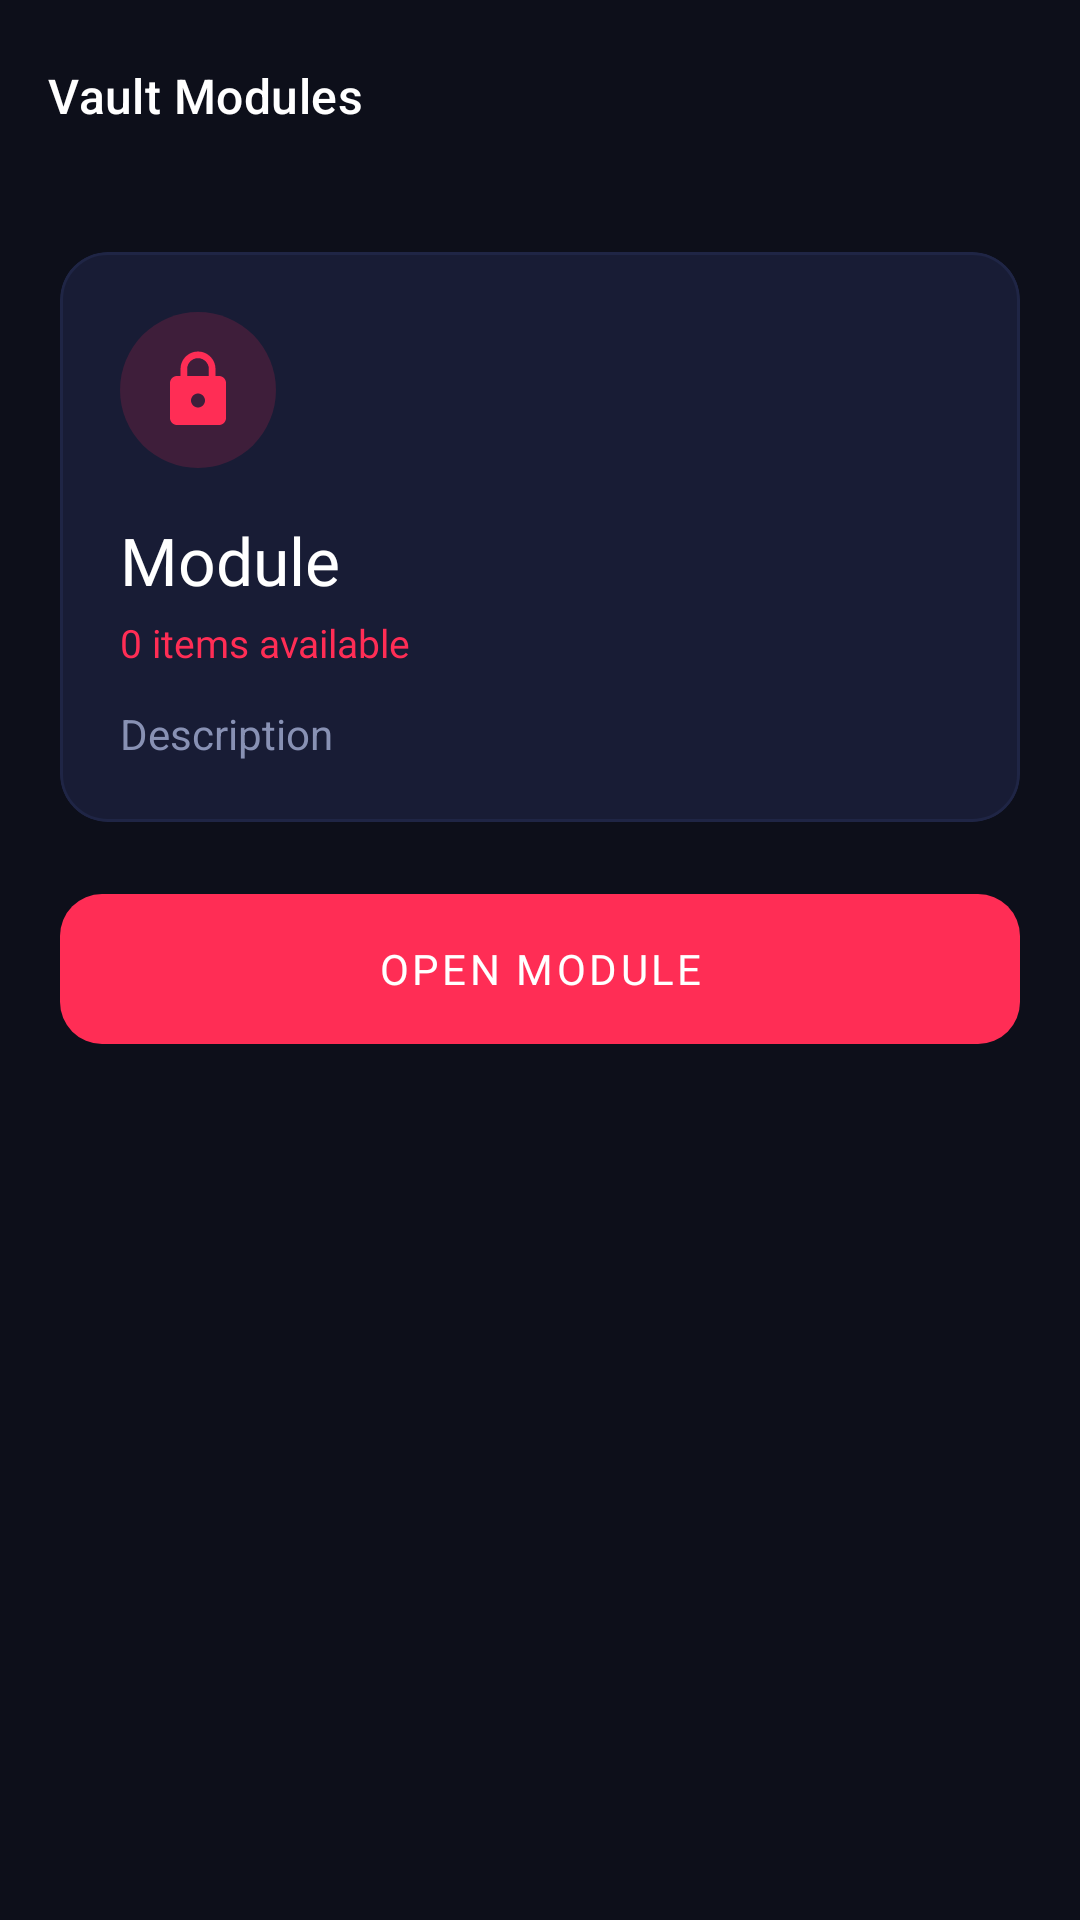

Write the Android layout XML for this screen, with the resource values it uses.
<!-- AndroidManifest.xml: application theme Theme.LastCall -->
<!-- res/layout/fragment_vault_module_detail.xml -->
<?xml version="1.0" encoding="utf-8"?>
<androidx.constraintlayout.widget.ConstraintLayout
    xmlns:android="http://schemas.android.com/apk/res/android"
    xmlns:app="http://schemas.android.com/apk/res-auto"
    android:layout_width="match_parent"
    android:layout_height="match_parent"
    android:background="@color/bg_primary">

    <com.google.android.material.appbar.MaterialToolbar
        android:id="@+id/btn_module_back"
        android:layout_width="match_parent"
        android:layout_height="?attr/actionBarSize"
        android:background="@color/bg_primary"
        app:navigationIcon="@drawable/ic_arrow_back"
        app:navigationIconTint="@color/text_primary"
        app:title="@string/vault_modules_title"
        app:titleTextColor="@color/text_primary"
        app:titleTextAppearance="@style/TextAppearance.LastCall.CardTitle"
        app:layout_constraintTop_toTopOf="parent"/>

    <androidx.core.widget.NestedScrollView
        android:layout_width="match_parent"
        android:layout_height="0dp"
        android:overScrollMode="never"
        android:padding="20dp"
        app:layout_constraintTop_toBottomOf="@id/btn_module_back"
        app:layout_constraintBottom_toBottomOf="parent"
        app:layout_constraintStart_toStartOf="parent"
        app:layout_constraintEnd_toEndOf="parent">

        <LinearLayout
            android:layout_width="match_parent"
            android:layout_height="wrap_content"
            android:orientation="vertical">

            <com.google.android.material.card.MaterialCardView
                android:layout_width="match_parent"
                android:layout_height="wrap_content"
                android:layout_marginBottom="20dp"
                app:cardBackgroundColor="@color/bg_card"
                app:cardCornerRadius="16dp"
                app:cardElevation="0dp"
                app:strokeColor="@color/border_subtle"
                app:strokeWidth="1dp">

                <LinearLayout
                    android:layout_width="match_parent"
                    android:layout_height="wrap_content"
                    android:orientation="vertical"
                    android:padding="20dp">

                    <ImageView
                        android:id="@+id/iv_module_icon"
                        android:layout_width="52dp"
                        android:layout_height="52dp"
                        android:background="@drawable/bg_icon_circle_accent"
                        android:padding="12dp"
                        android:src="@drawable/ic_vault_lock"
                        app:tint="@color/accent_red"
                        android:contentDescription="@string/module_icon_desc"/>

                    <TextView
                        android:id="@+id/tv_module_name"
                        android:layout_width="match_parent"
                        android:layout_height="wrap_content"
                        android:layout_marginTop="16dp"
                        android:text="Module"
                        android:textColor="@color/text_primary"
                        android:textSize="22sp"
                        android:fontFamily="@font/montserrat_bold"/>

                    <TextView
                        android:id="@+id/tv_module_item_count"
                        android:layout_width="match_parent"
                        android:layout_height="wrap_content"
                        android:layout_marginTop="4dp"
                        android:text="0 items available"
                        android:textColor="@color/accent_red"
                        android:textSize="13sp"
                        android:fontFamily="@font/montserrat_bold"/>

                    <TextView
                        android:id="@+id/tv_module_description"
                        android:layout_width="match_parent"
                        android:layout_height="wrap_content"
                        android:layout_marginTop="12dp"
                        android:text="Description"
                        android:textColor="@color/text_secondary"
                        android:textSize="14sp"
                        android:lineSpacingMultiplier="1.35"/>
                </LinearLayout>
            </com.google.android.material.card.MaterialCardView>

            <com.google.android.material.button.MaterialButton
                android:id="@+id/btn_open_module"
                android:layout_width="match_parent"
                android:layout_height="@dimen/button_height"
                android:text="OPEN MODULE"
                android:textColor="@color/text_primary"
                android:textSize="14sp"
                android:fontFamily="@font/montserrat_bold"
                android:letterSpacing="0.08"
                app:backgroundTint="@color/accent_red"
                app:cornerRadius="@dimen/button_corner_radius"/>
        </LinearLayout>
    </androidx.core.widget.NestedScrollView>

</androidx.constraintlayout.widget.ConstraintLayout>
<!-- resources referenced by this layout -->
<resources>
  <color name="accent_red">#FF2D55</color>
  <color name="bg_card">#181C35</color>
  <color name="bg_primary">#0D0F1A</color>
  <color name="border_subtle">#1F2545</color>
  <color name="text_primary">#FFFFFF</color>
  <color name="text_secondary">#8891B4</color>
  <dimen name="button_corner_radius">14dp</dimen>
  <dimen name="button_height">58dp</dimen>
  <!-- drawable bg_icon_circle_accent (drawable) -->
  <?xml version="1.0" encoding="utf-8"?>
  <shape xmlns:android="http://schemas.android.com/apk/res/android" android:shape="oval">
      <solid android:color="#2AFF2D55"/>
  </shape>
  <!-- drawable ic_vault_lock (drawable) -->
  <?xml version="1.0" encoding="utf-8"?>
  <vector xmlns:android="http://schemas.android.com/apk/res/android"
      android:width="24dp" android:height="24dp" android:viewportWidth="24" android:viewportHeight="24">
      <path android:fillColor="#FFFFFF"
          android:pathData="M18,8h-1V6c0,-2.76 -2.24,-5 -5,-5S7,3.24 7,6v2H6c-1.1,0 -2,0.9 -2,2v10c0,1.1 0.9,2 2,2h12c1.1,0 2,-0.9 2,-2V10c0,-1.1 -0.9,-2 -2,-2zM12,17c-1.1,0 -2,-0.9 -2,-2s0.9,-2 2,-2 2,0.9 2,2 -0.9,2 -2,2zM15.1,8H8.9V6c0,-1.71 1.39,-3.1 3.1,-3.1 1.71,0 3.1,1.39 3.1,3.1V8z"/>
  </vector>
  <string name="module_icon_desc">Module Icon</string>
  <string name="vault_modules_title">Vault Modules</string>
  <style name="TextAppearance.LastCall.CardTitle" parent="TextAppearance.Material3.TitleMedium">
          <item name="android:textSize">16sp</item>
          <item name="android:textColor">@color/text_primary</item>
          <item name="android:fontFamily">@font/montserrat_bold</item>
      </style>
  <color name="accent_red_dark">#CC1F3F</color>
  <color name="accent_orange">#FF6B35</color>
  <color name="bg_card_elevated">#1E2340</color>
  <color name="accent_orange_dark">#CC4F28</color>
  <color name="bg_secondary">#13162B</color>
  <color name="text_tertiary">#4A5070</color>
  <color name="status_danger">#FF2D55</color>
  <color name="border_accent">#FF2D5530</color>
  <color name="accent_red_ripple">#33FF2D55</color>
</resources>
